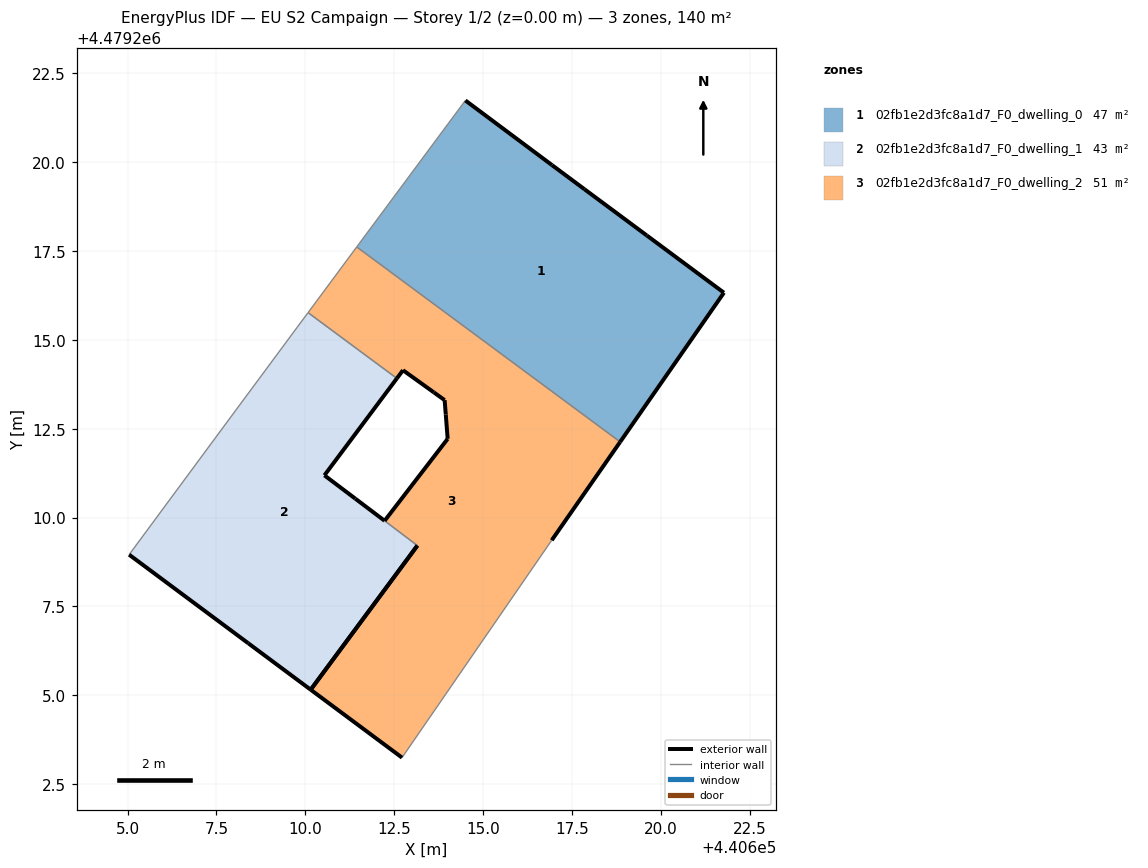
=== STOREY PLAN SPEC (per zone: floor XY polygon, exterior-wall plan segments, windows/doors) ===
zone 1: 02fb1e2d3fc8a1d7_F0_dwelling_0  (46.8 m²)
  floor: (440618.86, 4479212.13) (440621.78, 4479216.33) (440619.61, 4479217.94) (440617.85, 4479219.24) (440616.94, 4479219.92) (440614.51, 4479221.74) (440611.45, 4479217.62)
  exterior wall: (440616.94, 4479219.92) – (440617.85, 4479219.24)  [1.1 m]
  exterior wall: (440617.85, 4479219.24) – (440619.61, 4479217.94)  [2.2 m]
  exterior wall: (440619.61, 4479217.94) – (440621.78, 4479216.33)  [2.7 m]
  exterior wall: (440621.78, 4479216.33) – (440618.86, 4479212.13)  [5.1 m]
  exterior wall: (440614.51, 4479221.74) – (440616.94, 4479219.92)  [3.0 m]
  interior walls: 2
zone 2: 02fb1e2d3fc8a1d7_F0_dwelling_1  (42.8 m²)
  floor: (440610.15, 4479205.16) (440613.15, 4479209.21) (440613.16, 4479209.21) (440612.23, 4479209.91) (440612.23, 4479209.91) (440611.41, 4479210.53) (440610.54, 4479211.19) (440612.58, 4479213.92) (440610.08, 4479215.77) (440609.78, 4479215.36) (440608.03, 4479213.01) (440605.04, 4479208.96) (440608.40, 4479206.46)
  exterior wall: (440613.15, 4479209.21) – (440610.15, 4479205.16)  [5.0 m]
  exterior wall: (440610.15, 4479205.16) – (440608.40, 4479206.46)  [2.2 m]
  exterior wall: (440608.40, 4479206.46) – (440605.04, 4479208.96)  [4.2 m]
  exterior wall: (440612.58, 4479213.92) – (440610.54, 4479211.19)  [3.4 m]
  exterior wall: (440610.54, 4479211.19) – (440611.41, 4479210.53)  [1.1 m]
  exterior wall: (440611.41, 4479210.53) – (440612.23, 4479209.91)  [1.0 m]
  exterior wall: (440612.23, 4479209.91) – (440612.23, 4479209.91)  [0.0 m]
  exterior wall: (440613.16, 4479209.21) – (440613.15, 4479209.21)  [0.0 m]
  interior walls: 5
zone 3: 02fb1e2d3fc8a1d7_F0_dwelling_2  (50.8 m²)
  floor: (440612.72, 4479203.25) (440616.93, 4479209.36) (440618.86, 4479212.13) (440611.45, 4479217.62) (440610.08, 4479215.77) (440612.58, 4479213.92) (440612.75, 4479214.15) (440613.62, 4479213.52) (440613.92, 4479213.31) (440613.95, 4479212.90) (440614.01, 4479212.22) (440612.23, 4479209.91) (440613.16, 4479209.21) (440610.15, 4479205.16)
  exterior wall: (440612.23, 4479209.91) – (440614.01, 4479212.22)  [2.9 m]
  exterior wall: (440614.01, 4479212.22) – (440613.95, 4479212.90)  [0.7 m]
  exterior wall: (440613.95, 4479212.90) – (440613.92, 4479213.31)  [0.4 m]
  exterior wall: (440613.92, 4479213.31) – (440613.62, 4479213.52)  [0.4 m]
  exterior wall: (440613.62, 4479213.52) – (440612.75, 4479214.15)  [1.1 m]
  exterior wall: (440612.75, 4479214.15) – (440612.58, 4479213.92)  [0.3 m]
  exterior wall: (440618.86, 4479212.13) – (440616.93, 4479209.36)  [3.4 m]
  exterior wall: (440612.72, 4479203.25) – (440610.15, 4479205.16)  [3.2 m]
  exterior wall: (440610.15, 4479205.16) – (440613.16, 4479209.21)  [5.0 m]
  interior walls: 5

=== DERIVED (storey summary) ===
Building: EU S2 Campaign
Storey: 1 of 2  (floor level z = 0.00 m)
Storey gross floor area: 140.4 m²
Zones on this storey: 3
  - 02fb1e2d3fc8a1d7_F0_dwelling_0: floor 46.8 m²; exterior wall 14.2 m (42.5 m²); WWR 0.0%
  - 02fb1e2d3fc8a1d7_F0_dwelling_1: floor 42.8 m²; exterior wall 16.9 m (50.8 m²); WWR 0.0%
  - 02fb1e2d3fc8a1d7_F0_dwelling_2: floor 50.8 m²; exterior wall 17.4 m (52.1 m²); WWR 0.0%
Zone adjacency (shared interzone walls):
  - 02fb1e2d3fc8a1d7_F0_dwelling_0 ↔ 02fb1e2d3fc8a1d7_F0_dwelling_2
  - 02fb1e2d3fc8a1d7_F0_dwelling_1 ↔ 02fb1e2d3fc8a1d7_F0_dwelling_2